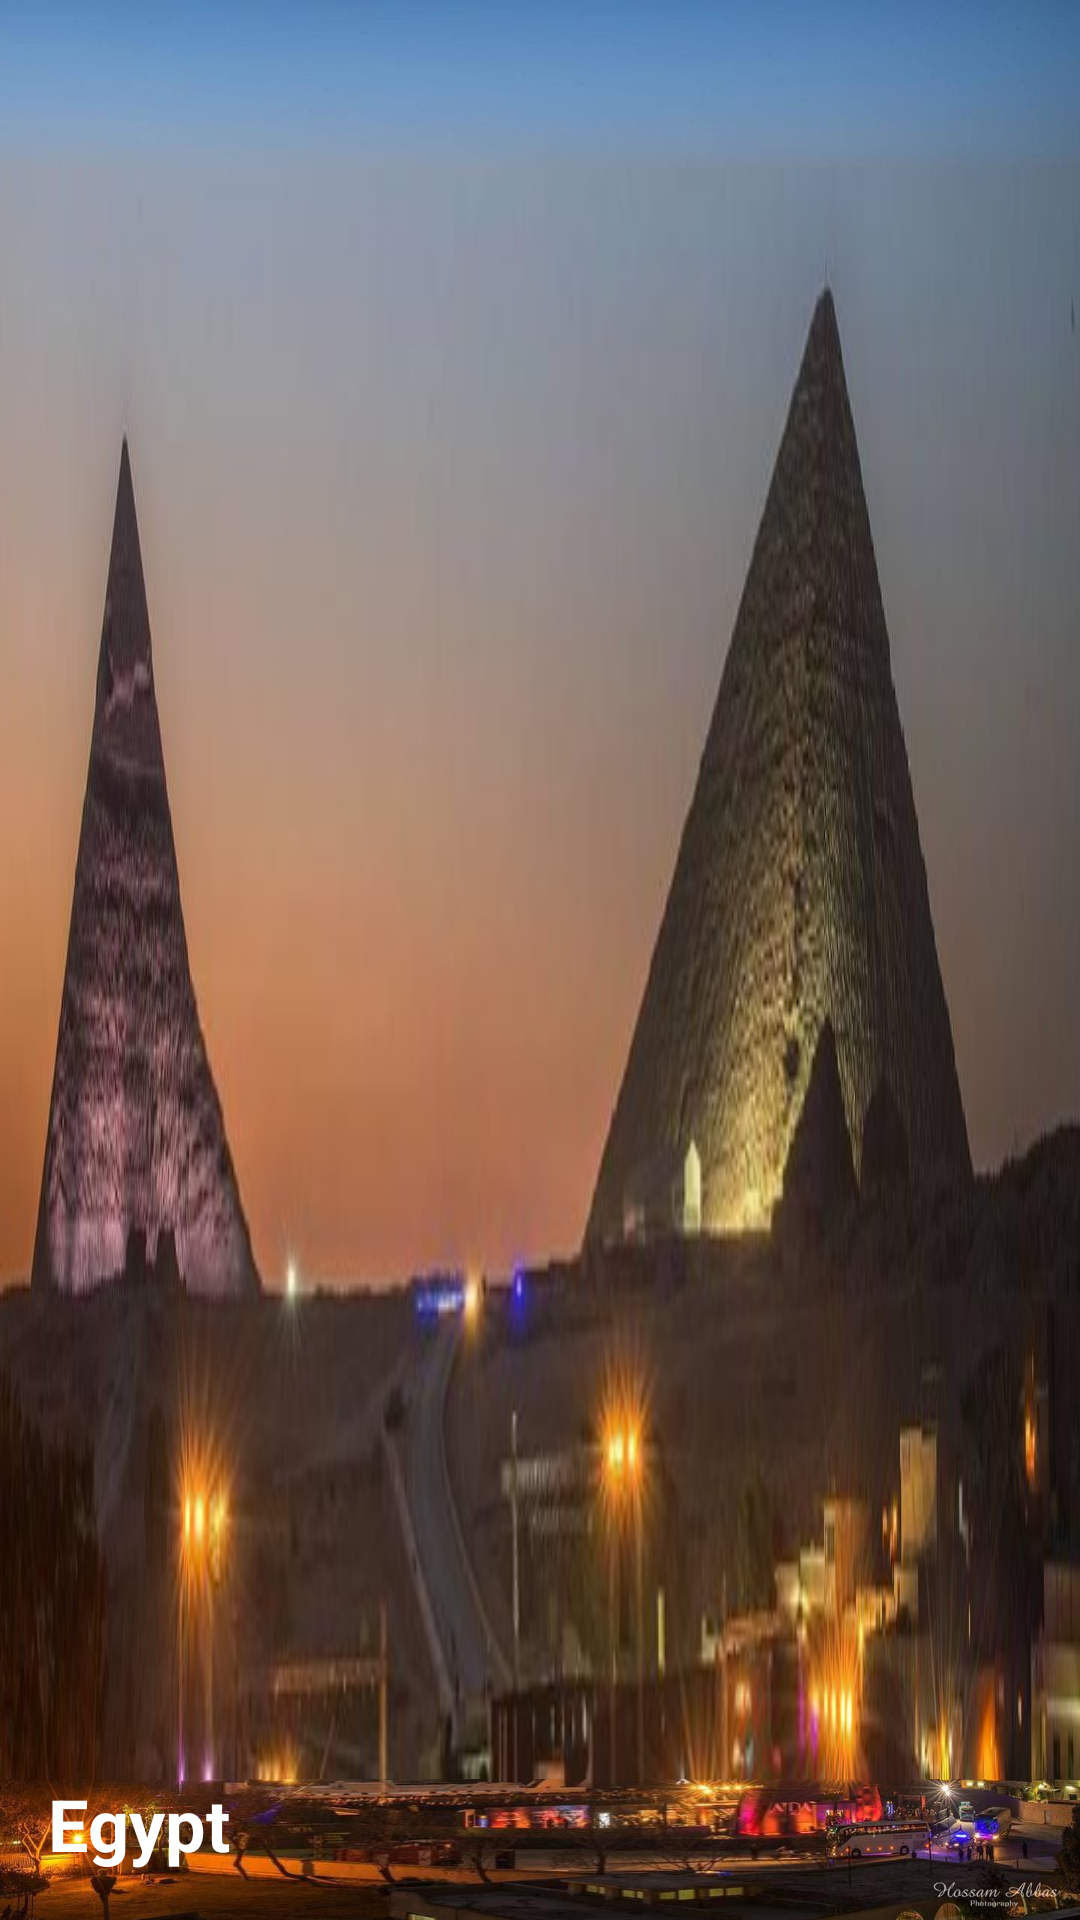

Android layout source for this screen:
<!-- AndroidManifest.xml: application theme AppTheme -->
<!-- res/layout/nav_header.xml -->
<?xml version="1.0" encoding="utf-8"?>
<LinearLayout xmlns:android="http://schemas.android.com/apk/res/android"
    android:layout_width="match_parent"
    android:layout_height="200dp"
    xmlns:app="http://schemas.android.com/apk/res-auto"
    android:background="@drawable/header_image"
    android:gravity="bottom"
    android:padding="16dp"
    android:theme="@style/ThemeOverlay.AppCompat.Dark"
    android:orientation="vertical">

    <TextView
        android:id="@+id/full_name"
        android:layout_width="wrap_content"
        android:layout_height="wrap_content"
        android:paddingTop="10dp"
        android:text="@string/the_location"
        android:textSize="24sp"
        android:textStyle="bold"
        android:textColor="@color/white"
        />

</LinearLayout>
<!-- resources referenced by this layout -->
<resources>
  <color name="white">#FFFFFF</color>
  <string name="the_location">Egypt</string>
  <style name="AppTheme" parent="Theme.AppCompat.Light.DarkActionBar">
          
          <item name="colorPrimary">@color/colorPrimary</item>
          <item name="colorPrimaryDark">@color/black</item>
          <item name="colorAccent">@color/colorAccent</item>
      </style>
  <color name="colorPrimary">#222627</color>
  <color name="black">#000000</color>
  <color name="colorAccent">#1F232F</color>
</resources>
